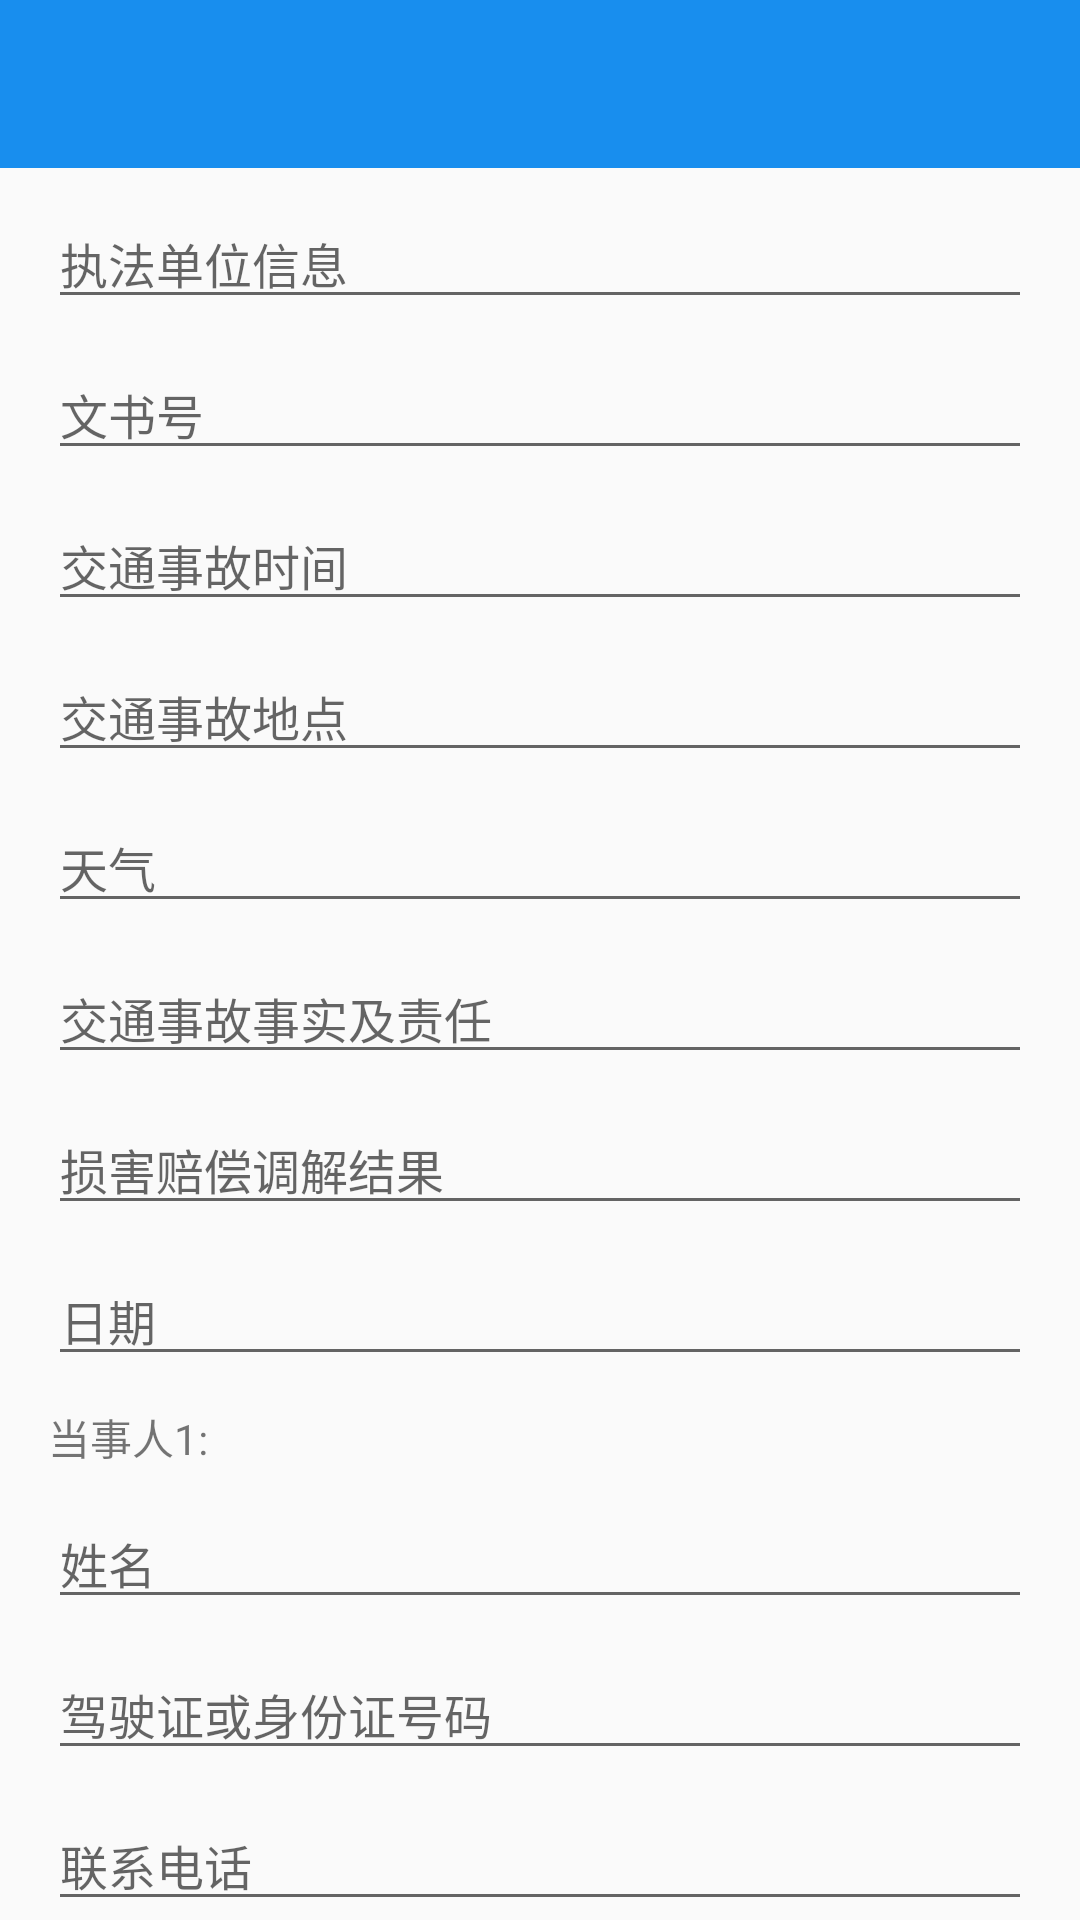

This screen was rendered from an Android layout file. Write that file and the resources it references.
<!-- AndroidManifest.xml: application theme AppTheme -->
<!-- res/layout/activity_jiaotongshigurending_jy.xml -->
<?xml version="1.0" encoding="utf-8"?>
<LinearLayout xmlns:android="http://schemas.android.com/apk/res/android"
    xmlns:app="http://schemas.android.com/apk/res-auto"
    xmlns:tools="http://schemas.android.com/tools"
    android:layout_width="match_parent"
    android:orientation="vertical"
    android:layout_height="match_parent"
 >
    <include layout="@layout/toolbar"/>
    <android.support.v4.widget.NestedScrollView
        android:layout_width="match_parent"
        android:layout_height="wrap_content">
    <LinearLayout
        android:orientation="vertical"
        android:layout_width="match_parent"
        android:layout_height="wrap_content">
        <android.support.v7.widget.AppCompatEditText
            android:id="@+id/ed_institution_name"
            android:hint="执法单位信息"
            style="@style/editText"/>
    <android.support.v7.widget.AppCompatEditText
        style="@style/editText"
        android:id="@+id/ed_pageNum"
        android:hint="文书号"
       />

    <android.support.v7.widget.AppCompatEditText
        android:id="@+id/ed_thing_"
        android:hint="交通事故时间"
        style="@style/editText"/>
        <android.support.v7.widget.AppCompatEditText
            android:id="@+id/ed_thing_11"
            android:hint="交通事故地点"
            style="@style/editText"/>

        <android.support.v7.widget.AppCompatEditText
            android:id="@+id/ed_34R34R"
            android:hint="天气"
            style="@style/editText" />
    <android.support.v7.widget.AppCompatEditText
        android:id="@+id/ed_factAndResponsibility"
        android:hint="交通事故事实及责任"
        style="@style/editText" />

        <android.support.v7.widget.AppCompatEditText
            android:id="@+id/ed_compensateAndResult"
            android:hint="损害赔偿调解结果"
            style="@style/editText" />
        <android.support.v7.widget.AppCompatEditText
            android:id="@+id/ed_date"
            android:hint="日期"
            style="@style/editText" />

       <TextView
           android:textSize="@dimen/text_12_sp"
           android:layout_marginTop="10dp"
           android:layout_marginLeft="@dimen/margin_16"
           android:text="当事人1:"
           android:layout_width="wrap_content"
           android:layout_height="wrap_content" />
        <android.support.v7.widget.AppCompatEditText
            android:id="@+id/ed_name1"
            android:hint="姓名"
            style="@style/editText"/>
        <android.support.v7.widget.AppCompatEditText
            android:id="@+id/ed_idCard1"
            android:hint="驾驶证或身份证号码"
            style="@style/editText"/>
        <android.support.v7.widget.AppCompatEditText
            android:id="@+id/ed_mobile1"
            android:hint="联系电话"
            style="@style/editText" />

        <android.support.v7.widget.AppCompatEditText
            android:id="@+id/ed_transportation1"
            android:hint="交通方式"
            style="@style/editText" />

        <android.support.v7.widget.AppCompatEditText
            android:id="@+id/ed_transportationType1"
            android:hint="机动车型号、牌号"
            style="@style/editText" />

        <TextView
            android:textSize="@dimen/text_12_sp"
            android:layout_marginTop="10dp"
            android:layout_marginLeft="@dimen/margin_16"
            android:text="当事人2:"
            android:layout_width="wrap_content"
            android:layout_height="wrap_content" />
        <android.support.v7.widget.AppCompatEditText
            android:id="@+id/ed_name2"
            android:hint="姓名"
            style="@style/editText"/>
        <android.support.v7.widget.AppCompatEditText
            android:id="@+id/ed_idCard2"
            android:hint="驾驶证或身份证号码"
            style="@style/editText"/>
        <android.support.v7.widget.AppCompatEditText
            android:id="@+id/ed_mobile2"
            android:hint="联系电话"
            style="@style/editText" />

        <android.support.v7.widget.AppCompatEditText
            android:id="@+id/ed_transportation2"
            android:hint="交通方式"
            style="@style/editText" />

        <android.support.v7.widget.AppCompatEditText
            android:id="@+id/ed_transportationType2"
            android:hint="机动车型号、牌号"
            style="@style/editText" />
        <TextView
            android:textSize="@dimen/text_12_sp"
            android:layout_marginTop="10dp"
            android:layout_marginLeft="@dimen/margin_16"
            android:text="当事人3:"
            android:layout_width="wrap_content"
            android:layout_height="wrap_content" />
        <android.support.v7.widget.AppCompatEditText
            android:id="@+id/ed_name3"
            android:hint="姓名"
            style="@style/editText"/>
        <android.support.v7.widget.AppCompatEditText
            android:id="@+id/ed_idCard3"
            android:hint="驾驶证或身份证号码"
            style="@style/editText"/>
        <android.support.v7.widget.AppCompatEditText
            android:id="@+id/ed_mobile3"
            android:hint="联系电话"
            style="@style/editText" />

        <android.support.v7.widget.AppCompatEditText
            android:id="@+id/ed_transportation3"
            android:hint="交通方式"
            style="@style/editText" />

        <android.support.v7.widget.AppCompatEditText
            android:id="@+id/ed_transportationType3"
            android:hint="机动车型号、牌号"
            style="@style/editText" />
        <TextView
            android:textSize="@dimen/text_12_sp"
            android:layout_marginTop="10dp"
            android:layout_marginLeft="@dimen/margin_16"
            android:text="当事人4:"
            android:layout_width="wrap_content"
            android:layout_height="wrap_content" />
        <android.support.v7.widget.AppCompatEditText
            android:id="@+id/ed_name4"
            android:hint="姓名"
            style="@style/editText"/>
        <android.support.v7.widget.AppCompatEditText
            android:id="@+id/ed_idCard4"
            android:hint="驾驶证或身份证号码"
            style="@style/editText"/>
        <android.support.v7.widget.AppCompatEditText
            android:id="@+id/ed_mobile4"
            android:hint="联系电话"
            style="@style/editText" />

        <android.support.v7.widget.AppCompatEditText
            android:id="@+id/ed_transportation4"
            android:hint="交通方式"
            style="@style/editText" />

        <android.support.v7.widget.AppCompatEditText
            android:id="@+id/ed_transportationType4"
            android:hint="机动车型号、牌号"
            style="@style/editText" />
    <android.support.v7.widget.AppCompatButton
        android:textSize="@dimen/text_16_sp"
        android:textColor="@android:color/white"
        android:background="@color/colorAccent"
       android:layout_margin="@dimen/margin_16"
        android:id="@+id/bt"
        android:text="确 定"
        android:layout_width="match_parent"
        android:layout_height="wrap_content" />
    </LinearLayout>
    </android.support.v4.widget.NestedScrollView>
</LinearLayout>
<!-- res/layout/toolbar.xml (included above) -->
<?xml version="1.0" encoding="utf-8"?>
<android.support.v7.widget.Toolbar
    android:fitsSystemWindows="true"
    android:id="@+id/toolbar"
    android:layout_width="match_parent"
    android:layout_height="?attr/actionBarSize"
    android:background="@color/bg"
    app:title=""
    xmlns:app="http://schemas.android.com/apk/res-auto"
    xmlns:android="http://schemas.android.com/apk/res/android">

    
        
        
        
        
    
        
        
        
        
    
    <TextView
        android:visibility="visible"
        android:id="@+id/title_left"
        android:layout_width="wrap_content"
        android:layout_height="wrap_content"
        android:layout_gravity="left"
        />
    <TextView
        android:textSize="@dimen/text_18_sp"
        android:textColor="@android:color/white"
        android:id="@+id/title_name"
        android:layout_width="wrap_content"
        android:layout_height="wrap_content"
        android:layout_gravity="center_horizontal"
        />
    <TextView
        android:textSize="@dimen/text_16_sp"
        android:textColor="@android:color/white"
        android:id="@+id/tv_right"
        android:layout_width="wrap_content"
        android:layout_height="wrap_content"
        android:layout_marginRight="@dimen/margin_16"
        android:layout_gravity="right"
        android:visibility="gone"/>

    <TextView
        android:layout_width="wrap_content"
        android:layout_height="wrap_content"
        android:layout_marginRight="32dp"
        android:layout_gravity="right"
        android:visibility="gone"/>
    <ImageView
        android:id="@+id/title_rightIv"
        android:layout_width="wrap_content"
        android:layout_height="wrap_content"
        android:layout_marginRight="@dimen/margin_16"
        android:layout_gravity="right"
        android:visibility="gone"/>
</android.support.v7.widget.Toolbar>
<!-- resources referenced by this layout -->
<resources>
  <color name="bg">#188eee</color>
  <color name="colorAccent">@color/bg</color>
  <dimen name="margin_16">16dp</dimen>
  <dimen name="text_12_sp">12sp</dimen>
  <dimen name="text_16_sp">16sp</dimen>
  <dimen name="text_18_sp">18sp</dimen>
  <style name="editText">
          <item name="android:layout_height">wrap_content</item>
          <item name="android:layout_width">match_parent</item>
          <item name="android:layout_marginTop">10dp</item>
          <item name="android:layout_marginRight">@dimen/margin_16</item>
          <item name="android:layout_marginLeft">@dimen/margin_16</item>
          <item name="android:textSize">@dimen/text_14_sp</item>
      </style>
  <style name="AppTheme" parent="Theme.AppCompat.Light.NoActionBar">
          
          <item name="colorPrimary">@color/colorPrimary</item>
          <item name="colorPrimaryDark">@color/colorPrimaryDark</item>
          <item name="colorAccent">@color/colorAccent</item>
      </style>
  <dimen name="text_14_sp">14sp</dimen>
  <color name="colorPrimary">@color/bg</color>
  <color name="colorPrimaryDark">@color/bg</color>
</resources>
